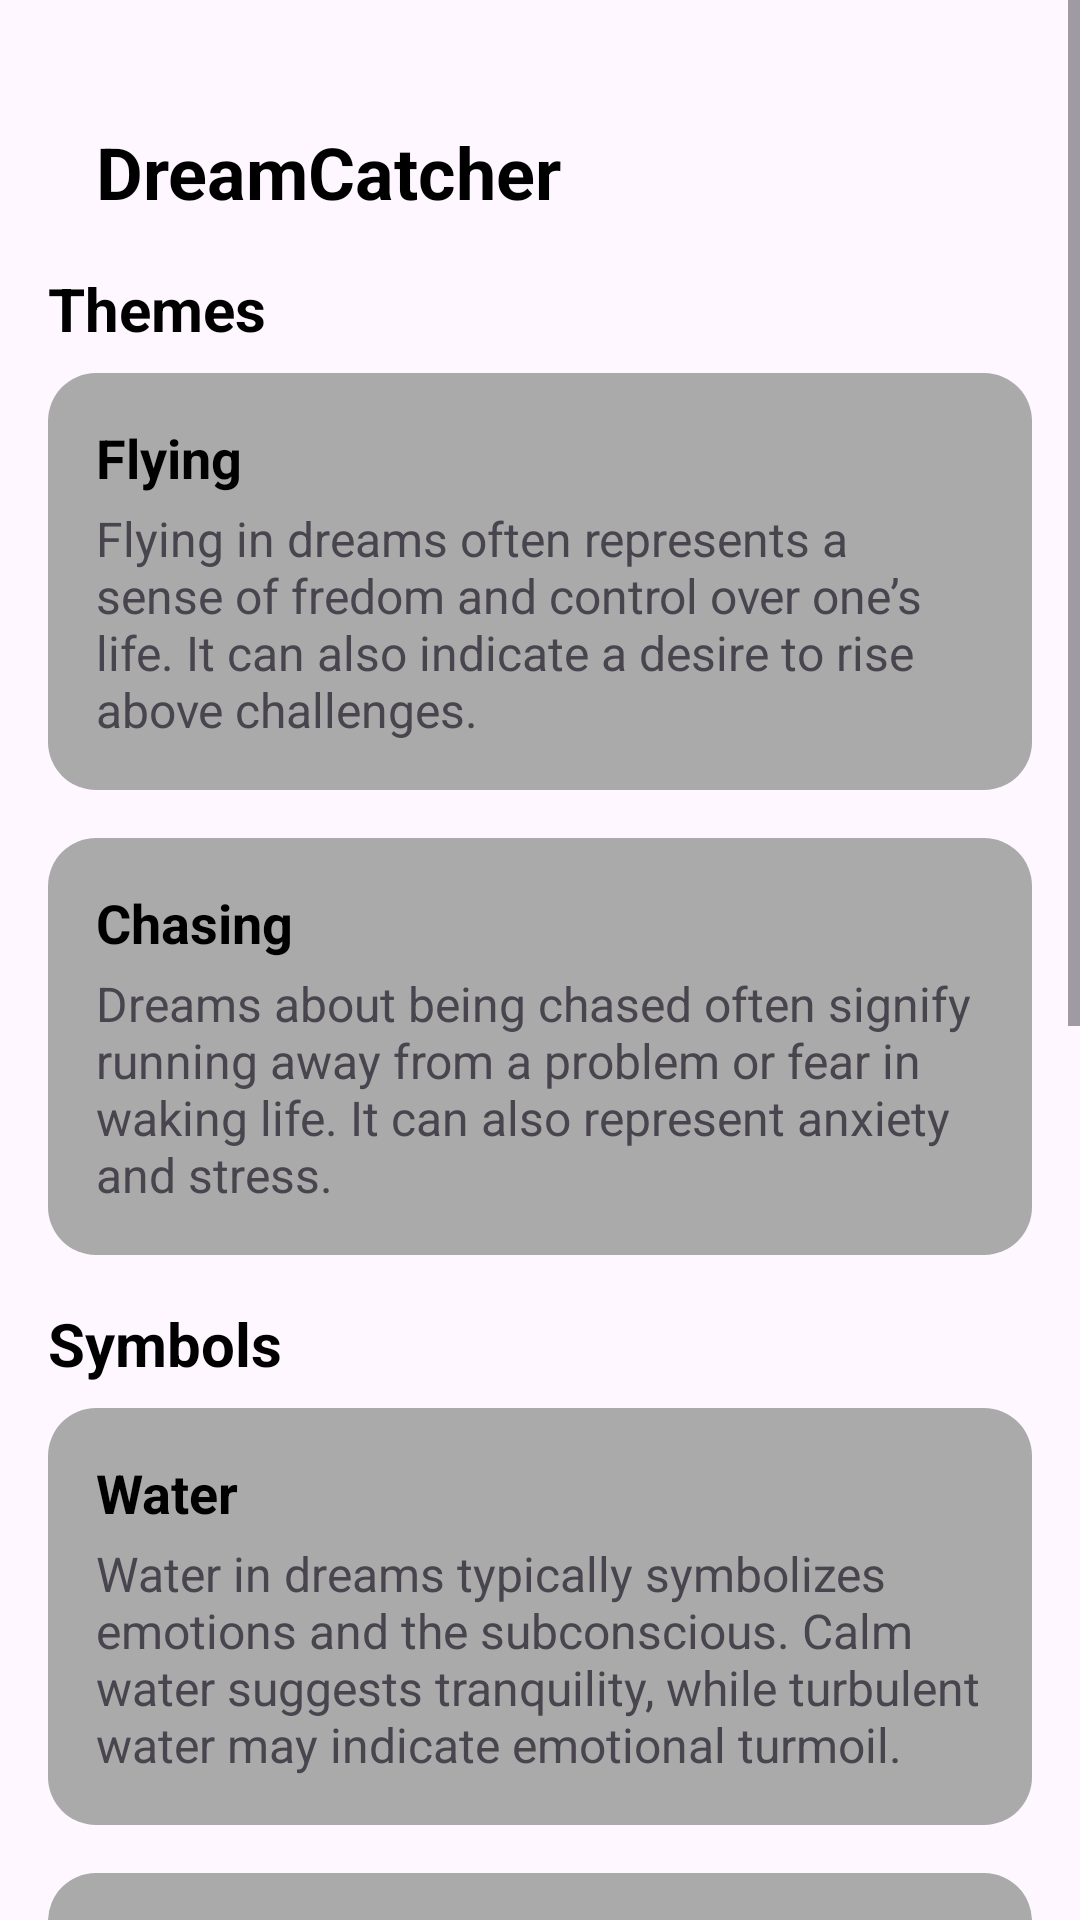

Produce the Android XML layout that renders to this screen, including the resource entries it uses.
<!-- AndroidManifest.xml: application theme Theme.MindMeld -->
<!-- res/layout/activity_log_dream.xml -->
<?xml version="1.0" encoding="utf-8"?>
<androidx.constraintlayout.widget.ConstraintLayout xmlns:android="http://schemas.android.com/apk/res/android"
    xmlns:app="http://schemas.android.com/apk/res-auto"
    xmlns:tools="http://schemas.android.com/tools"
    android:id="@+id/dremblog"
    android:layout_width="match_parent"
    android:layout_height="match_parent"
    tools:context=".logDream">

    <ScrollView
        android:layout_width="match_parent"
        android:layout_height="0dp"
        app:layout_constraintTop_toTopOf="parent"
        app:layout_constraintBottom_toBottomOf="parent">

        <LinearLayout
            android:layout_width="match_parent"
            android:layout_height="wrap_content"
            android:orientation="vertical"
            android:padding="16dp">

            <ImageView
                android:id="@+id/blogbackbtn"
                android:layout_width="25dp"
                android:layout_height="25dp"
                android:layout_marginStart="8dp"
                android:layout_marginTop="0dp"

                app:srcCompat="@drawable/arrow_back_24" />

            <TextView
                android:layout_width="wrap_content"
                android:layout_height="wrap_content"
                android:layout_marginStart="16dp"
                android:layout_marginBottom="16dp"
                android:text="@string/dremcatch"
                android:textColor="@android:color/black"
                android:textSize="24sp"
                android:textStyle="bold" />

            
            <TextView
                android:layout_width="wrap_content"
                android:layout_height="wrap_content"
                android:layout_marginBottom="8dp"
                android:text="@string/Themes"
                android:textColor="@android:color/black"
                android:textSize="20sp"
                android:textStyle="bold" />

            <LinearLayout
                android:layout_width="match_parent"
                android:layout_height="wrap_content"
                android:orientation="vertical"
                android:background="@drawable/rounded_corner_bg"
                android:padding="16dp"
                android:layout_marginBottom="16dp">

                <TextView
                    android:layout_width="wrap_content"
                    android:layout_height="wrap_content"
                    android:text="@string/Flying"
                    android:textColor="@android:color/black"
                    android:textSize="18sp"
                    android:textStyle="bold" />

                <TextView
                    android:layout_width="wrap_content"
                    android:layout_height="wrap_content"
                    android:layout_marginTop="4dp"
                    android:text="@string/des1"
                    android:textSize="16sp" />
            </LinearLayout>

            <LinearLayout
                android:layout_width="match_parent"
                android:layout_height="wrap_content"
                android:orientation="vertical"
                android:background="@drawable/rounded_corner_bg"
                android:padding="16dp"
                android:layout_marginBottom="16dp">

                <TextView
                    android:layout_width="wrap_content"
                    android:layout_height="wrap_content"
                    android:text="@string/Chasing"
                    android:textColor="@android:color/black"
                    android:textSize="18sp"
                    android:textStyle="bold" />

                <TextView
                    android:layout_width="wrap_content"
                    android:layout_height="wrap_content"
                    android:layout_marginTop="4dp"
                    android:text="@string/des2"
                    android:textSize="16sp" />
            </LinearLayout>

            
            <TextView
                android:layout_width="wrap_content"
                android:layout_height="wrap_content"
                android:layout_marginBottom="8dp"
                android:text="@string/Symbols"
                android:textColor="@android:color/black"
                android:textSize="20sp"
                android:textStyle="bold" />

            <LinearLayout
                android:layout_width="match_parent"
                android:layout_height="wrap_content"
                android:orientation="vertical"
                android:background="@drawable/rounded_corner_bg"
                android:padding="16dp"
                android:layout_marginBottom="16dp">

                <TextView
                    android:layout_width="wrap_content"
                    android:layout_height="wrap_content"
                    android:text="@string/Water"
                    android:textColor="@android:color/black"
                    android:textSize="18sp"
                    android:textStyle="bold" />

                <TextView
                    android:layout_width="wrap_content"
                    android:layout_height="wrap_content"
                    android:layout_marginTop="4dp"
                    android:text="@string/des3"
                    android:textSize="16sp" />
            </LinearLayout>

            <LinearLayout
                android:layout_width="match_parent"
                android:layout_height="wrap_content"
                android:orientation="vertical"
                android:background="@drawable/rounded_corner_bg"
                android:padding="16dp"
                android:layout_marginBottom="16dp">

                <TextView
                    android:layout_width="wrap_content"
                    android:layout_height="wrap_content"
                    android:text="@string/Keys"
                    android:textColor="@android:color/black"
                    android:textSize="18sp"
                    android:textStyle="bold" />

                <TextView
                    android:layout_width="wrap_content"
                    android:layout_height="wrap_content"
                    android:layout_marginTop="4dp"
                    android:text="@string/des4"
                    android:textSize="16sp" />
            </LinearLayout>

            
            <TextView
                android:layout_width="wrap_content"
                android:layout_height="wrap_content"
                android:layout_marginBottom="8dp"
                android:text="@string/Emotions"
                android:textColor="@android:color/black"
                android:textSize="20sp"
                android:textStyle="bold" />

            <LinearLayout
                android:layout_width="match_parent"
                android:layout_height="wrap_content"
                android:orientation="vertical"
                android:background="@drawable/rounded_corner_bg"
                android:padding="16dp"
                android:layout_marginBottom="16dp">

                <TextView
                    android:layout_width="wrap_content"
                    android:layout_height="wrap_content"
                    android:text="@string/Happiness"
                    android:textColor="@android:color/black"
                    android:textSize="18sp"
                    android:textStyle="bold" />

                <TextView
                    android:layout_width="wrap_content"
                    android:layout_height="wrap_content"
                    android:layout_marginTop="4dp"
                    android:text="@string/des5"
                    android:textSize="16sp" />
            </LinearLayout>

            <LinearLayout
                android:layout_width="match_parent"
                android:layout_height="wrap_content"
                android:orientation="vertical"
                android:background="@drawable/rounded_corner_bg"
                android:padding="16dp"
                android:layout_marginBottom="16dp">

                <TextView
                    android:layout_width="wrap_content"
                    android:layout_height="wrap_content"
                    android:text="@string/Fear"
                    android:textColor="@android:color/black"
                    android:textSize="18sp"
                    android:textStyle="bold" />

                <TextView
                    android:layout_width="wrap_content"
                    android:layout_height="wrap_content"
                    android:layout_marginTop="4dp"
                    android:text="@string/des6"
                    android:textSize="16sp" />
            </LinearLayout>

        </LinearLayout>
    </ScrollView>
</androidx.constraintlayout.widget.ConstraintLayout>
<!-- resources referenced by this layout -->
<resources>
  <!-- drawable rounded_corner_bg (drawable) -->
  <?xml version="1.0" encoding="utf-8"?>
  <shape xmlns:android="http://schemas.android.com/apk/res/android">
      <solid android:color="@android:color/darker_gray" />
      <corners android:radius="16dp" />
  </shape>
  <string name="Chasing">Chasing</string>
  <string name="Emotions">Emotions</string>
  <string name="Fear">Fear</string>
  <string name="Flying">Flying</string>
  <string name="Happiness">Happiness</string>
  <string name="Keys">Keys</string>
  <string name="Symbols">Symbols</string>
  <string name="Themes">Themes</string>
  <string name="Water">Water</string>
  <string name="des1">Flying in dreams often represents a sense of fredom and control over one’s life. It can also indicate a desire to rise above challenges.</string>
  <string name="des2">Dreams about being chased often signify running away from a problem or fear in waking life. It can also represent anxiety and stress.</string>
  <string name="des3">Water in dreams typically symbolizes emotions and the subconscious. Calm water suggests tranquility, while turbulent water may indicate emotional turmoil.</string>
  <string name="des4">Keys in dreams often represent access, knowledge, or secrets. Finding a key can indicate a solution to a problem, while losing a key can suggest feeling locked out or restricted.</string>
  <string name="des5">Dreams featuring happiness often reflect a sense of contentment and fulfillment. They might indicate that you’re on the right path or experiencing joy in your waking life.</string>
  <string name="des6">Experiencing fear in dreams can highlight anxiety, stress, or unresolved issues. It often signifies that you are grappling with something that feels threatening or unsettling in your waking life.</string>
  <string name="dremcatch">DreamCatcher</string>
  <style name="Theme.MindMeld" parent="Base.Theme.MindMeld" />
  <style name="Base.Theme.MindMeld" parent="Theme.Material3.DayNight.NoActionBar">
          
          
      </style>
</resources>
